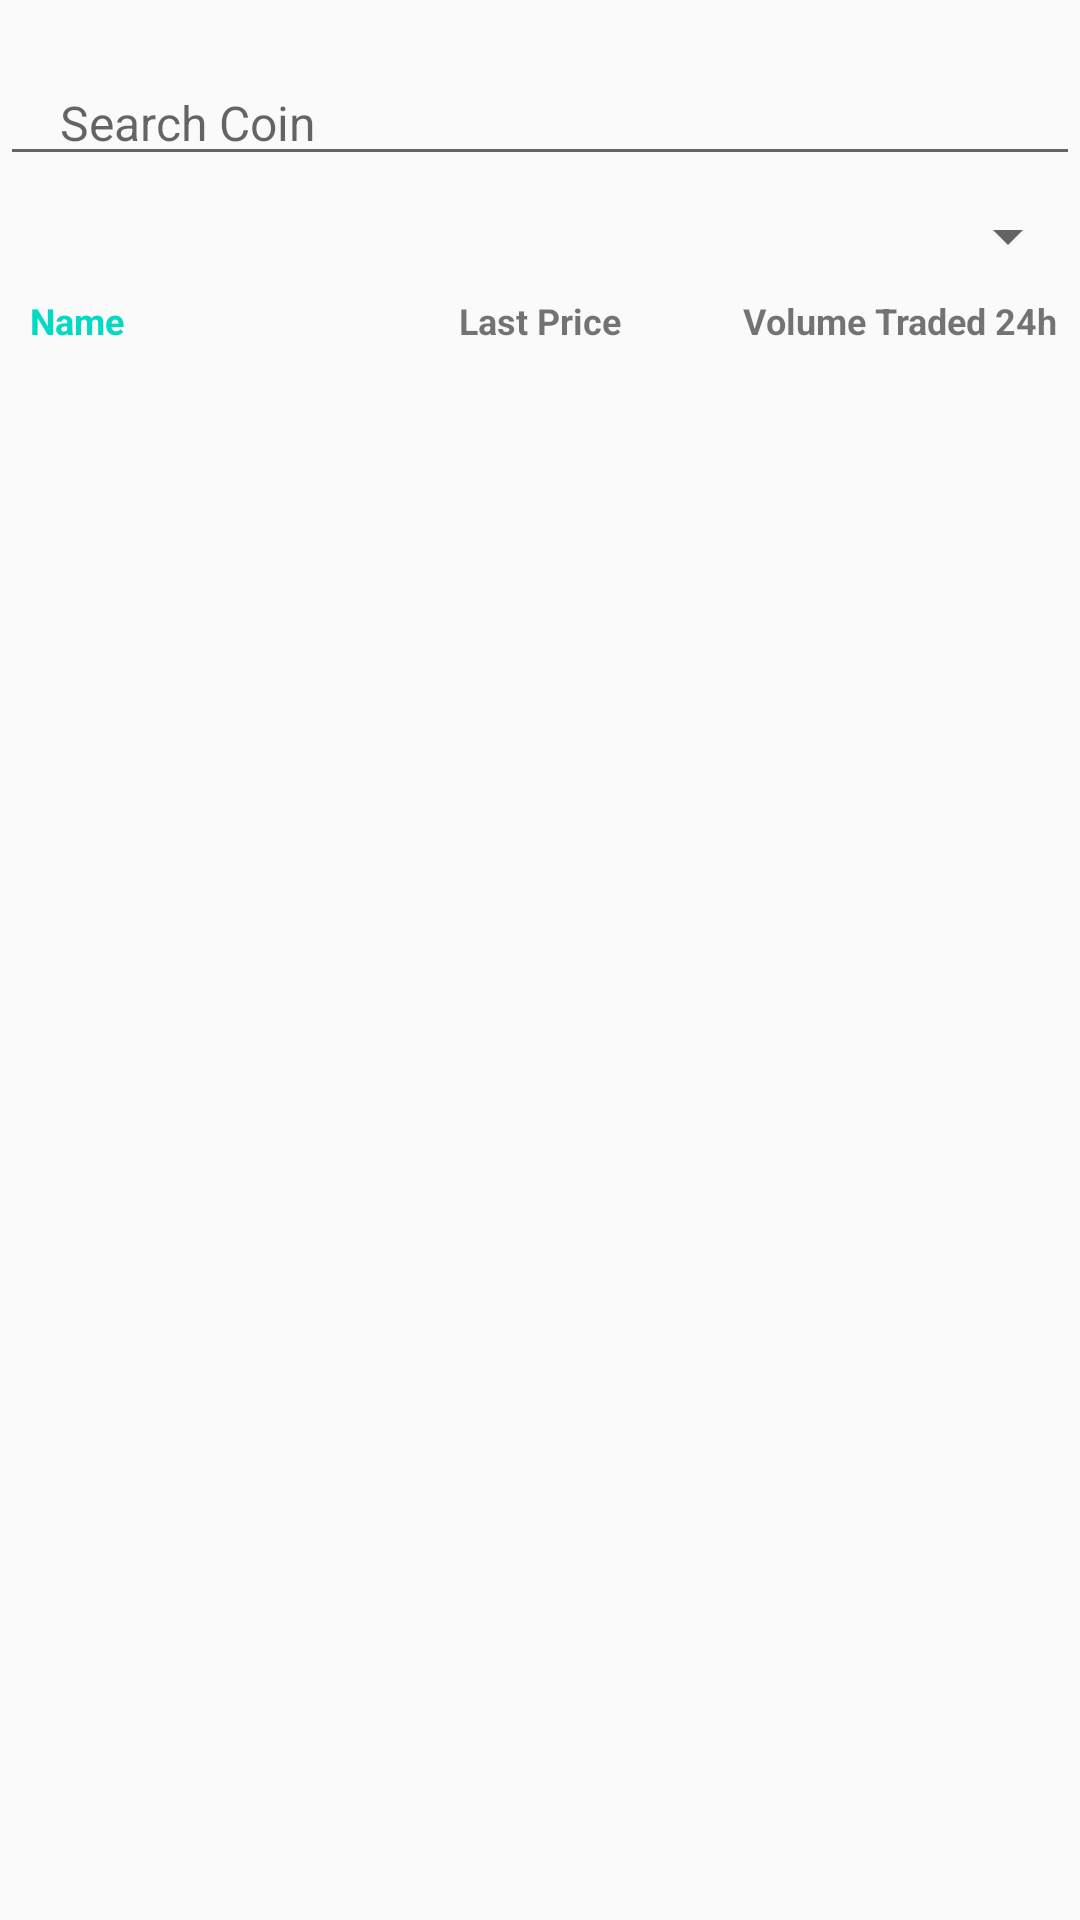

Android layout source for this screen:
<!-- AndroidManifest.xml: application theme AppTheme -->
<!-- res/layout/activity_main.xml -->
<?xml version="1.0" encoding="utf-8"?>
<LinearLayout xmlns:android="http://schemas.android.com/apk/res/android"
    xmlns:app="http://schemas.android.com/apk/res-auto"
    xmlns:card_view="http://schemas.android.com/apk/res-auto"
    xmlns:tools="http://schemas.android.com/tools"
    android:layout_width="match_parent"
    android:layout_height="match_parent"
    tools:context=".MainActivity"
    android:orientation="vertical">

    <EditText
        android:id="@+id/search"
        android:layout_width="match_parent"
        android:layout_height="wrap_content"
        android:layout_gravity="center_vertical"
        android:paddingLeft="20dp"
        android:paddingRight="20dp"
        android:textSize="16sp"
        android:hint="Search Coin"
        android:layout_marginTop="20dp" />




    <Spinner
        android:id="@+id/spinner1"
        android:layout_width="110dp"
        android:layout_height="40dp"
        android:layout_gravity="right"
        style="@style/Spinner"
        android:spinnerMode="dropdown"/>

    <LinearLayout
        android:layout_width="match_parent"
        android:layout_height="wrap_content"
        android:orientation="horizontal"
       >

        <TextView
            android:layout_width="match_parent"
            android:layout_height="wrap_content"
            android:textColor="@color/colorAccent"
            android:textSize="12sp"
            android:layout_weight="1"
            android:text="Name"
            android:textStyle="bold"
            android:layout_marginLeft="10dp"/>


        <TextView
            android:layout_width="match_parent"
            android:layout_height="wrap_content"
            android:layout_weight="1"
            android:textStyle="bold"
            android:text="Last Price"
            android:textSize="12sp"
            android:gravity="center"

            />

        <TextView
            android:layout_width="match_parent"
            android:layout_height="wrap_content"
            android:textSize="12sp"
            android:text="Volume Traded 24h"
            android:textStyle="bold"
            android:layout_weight="1"
            android:gravity="center"
            />
    </LinearLayout>

    <LinearLayout
        android:layout_width="match_parent"
        android:layout_height="match_parent"
        android:orientation="vertical">

    <android.support.v7.widget.RecyclerView
        android:id="@+id/recycler_view"
        android:layout_width="match_parent"
        android:layout_height="wrap_content"
        >



    </android.support.v7.widget.RecyclerView>


    </LinearLayout>
</LinearLayout>
<!-- resources referenced by this layout -->
<resources>
  <style name="Spinner" parent="Theme.AppCompat.Light.NoActionBar">
      <item name="android:paddingLeft">0dp</item>
      <item name="android:dropDownWidth">100dp</item>
      <item name="android:showDividers">none</item>
      <item name="android:dividerHeight">0dp</item>
      <item name="android:dropDownHeight">70dp</item>
      <item name="android:scrollbarAlwaysDrawVerticalTrack">true</item>
      <item name="android:dropDownSelector">@android:color/white</item>
      </style> &gt;
  <style name="AppTheme" parent="Theme.AppCompat.Light.DarkActionBar">
          
          <item name="colorPrimary">@color/colorPrimary</item>
          <item name="colorPrimaryDark">@color/colorPrimaryDark</item>
          <item name="colorAccent">@color/colorAccent</item>
      </style>
  <!-- not gathered from this repository: default colours our renderer supplied (Android Studio template values) -->
  <color name="colorPrimary">#FF6200EE</color>
  <color name="colorPrimaryDark">#FF3700B3</color>
  <color name="colorAccent">#FF03DAC5</color>
</resources>
